4-way image classification set "dataset" from GitHub (An0jin/ToneiverseLinux); label vocabulary: autumn warm, spring warm, summer cool, winter cool.

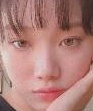
Label: autumn warm

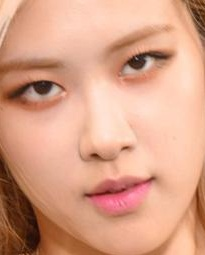
Label: autumn warm

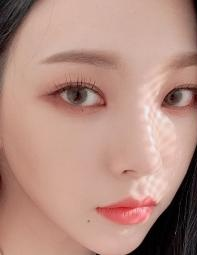
Label: winter cool

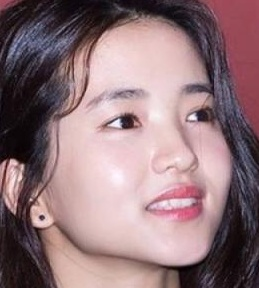
Label: summer cool

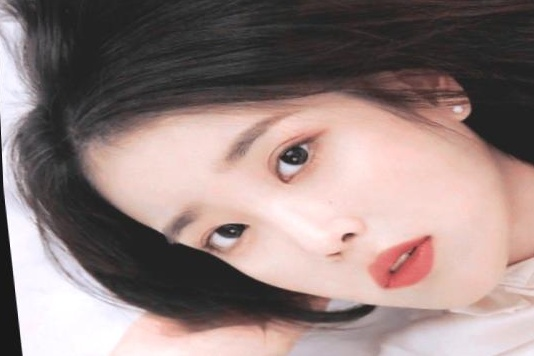
Label: spring warm

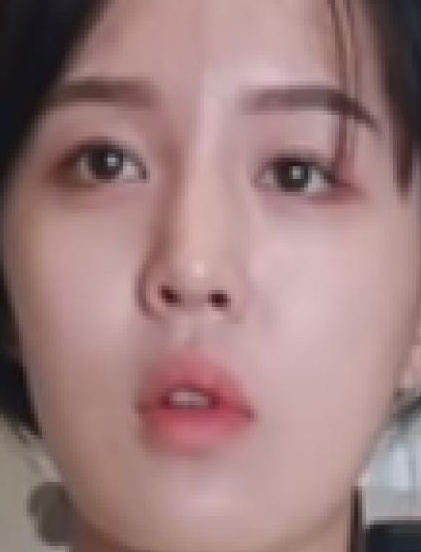
Label: summer cool
